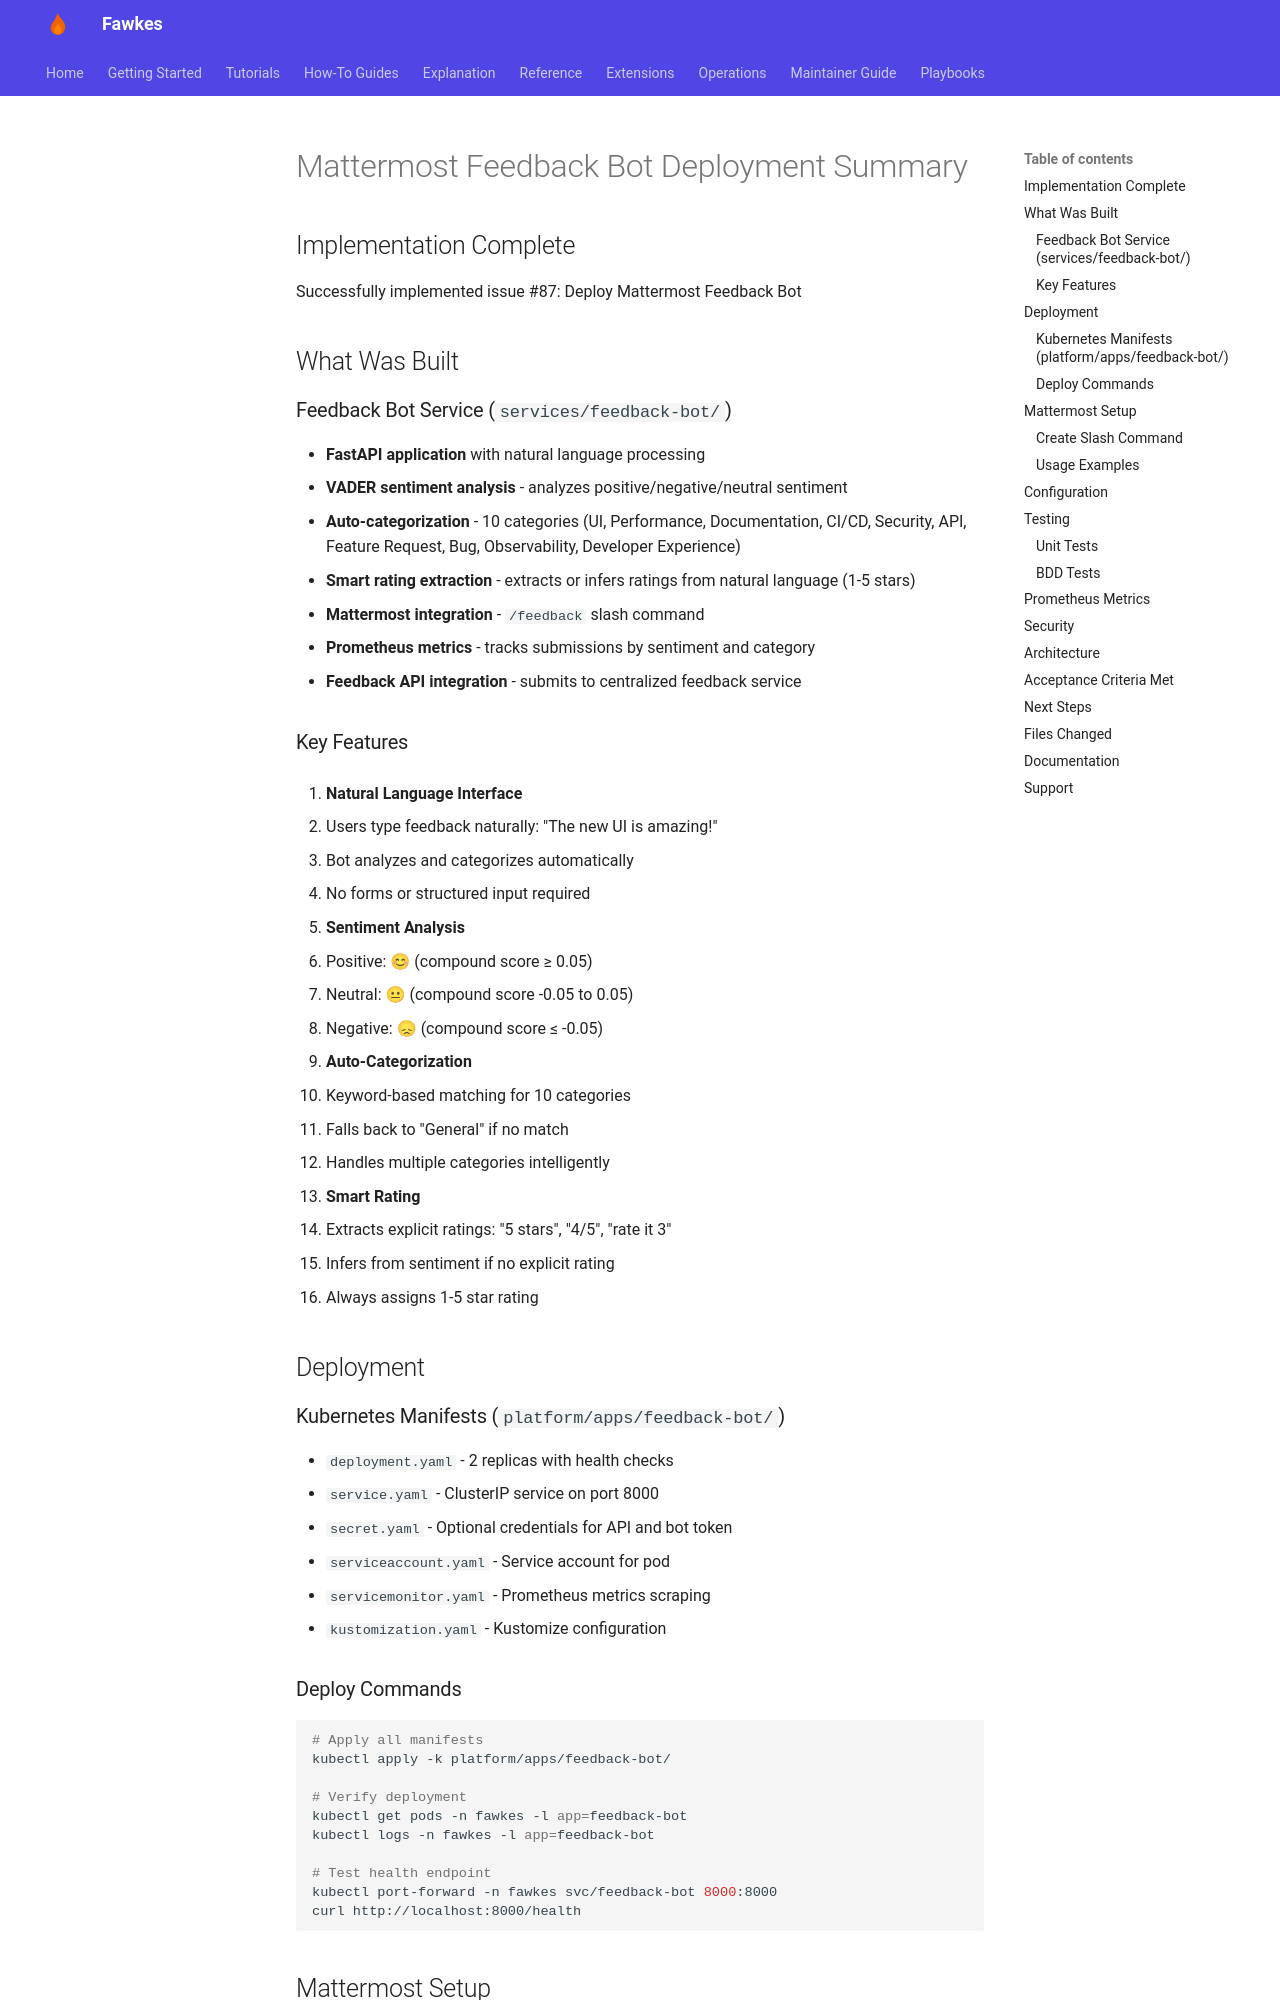

repository: paruff/fawkes · page: archive/implementation-notes/FEEDBACK_BOT_IMPLEMENTATION/index.html · generator: mkdocs

# Mattermost Feedback Bot Deployment Summary

## Implementation Complete

Successfully implemented issue #87: Deploy Mattermost Feedback Bot

## What Was Built

### Feedback Bot Service (`services/feedback-bot/`)

- **FastAPI application** with natural language processing
- **VADER sentiment analysis** - analyzes positive/negative/neutral sentiment
- **Auto-categorization** - 10 categories (UI, Performance, Documentation, CI/CD, Security, API, Feature Request, Bug, Observability, Developer Experience)
- **Smart rating extraction** - extracts or infers ratings from natural language (1-5 stars)
- **Mattermost integration** - `/feedback` slash command
- **Prometheus metrics** - tracks submissions by sentiment and category
- **Feedback API integration** - submits to centralized feedback service

### Key Features

1. **Natural Language Interface**

   - Users type feedback naturally: "The new UI is amazing!"
   - Bot analyzes and categorizes automatically
   - No forms or structured input required

2. **Sentiment Analysis**

   - Positive: 😊 (compound score ≥ 0.05)
   - Neutral: 😐 (compound score -0.05 to 0.05)
   - Negative: 😞 (compound score ≤ -0.05)

3. **Auto-Categorization**

   - Keyword-based matching for 10 categories
   - Falls back to "General" if no match
   - Handles multiple categories intelligently

4. **Smart Rating**
   - Extracts explicit ratings: "5 stars", "4/5", "rate it 3"
   - Infers from sentiment if no explicit rating
   - Always assigns 1-5 star rating

## Deployment

### Kubernetes Manifests (`platform/apps/feedback-bot/`)

- `deployment.yaml` - 2 replicas with health checks
- `service.yaml` - ClusterIP service on port 8000
- `secret.yaml` - Optional credentials for API and bot token
- `serviceaccount.yaml` - Service account for pod
- `servicemonitor.yaml` - Prometheus metrics scraping
- `kustomization.yaml` - Kustomize configuration

### Deploy Commands

```bash
# Apply all manifests
kubectl apply -k platform/apps/feedback-bot/

# Verify deployment
kubectl get pods -n fawkes -l app=feedback-bot
kubectl logs -n fawkes -l app=feedback-bot

# Test health endpoint
kubectl port-forward -n fawkes svc/feedback-bot 8000:8000
curl http://localhost:8000/health
```

## Mattermost Setup
